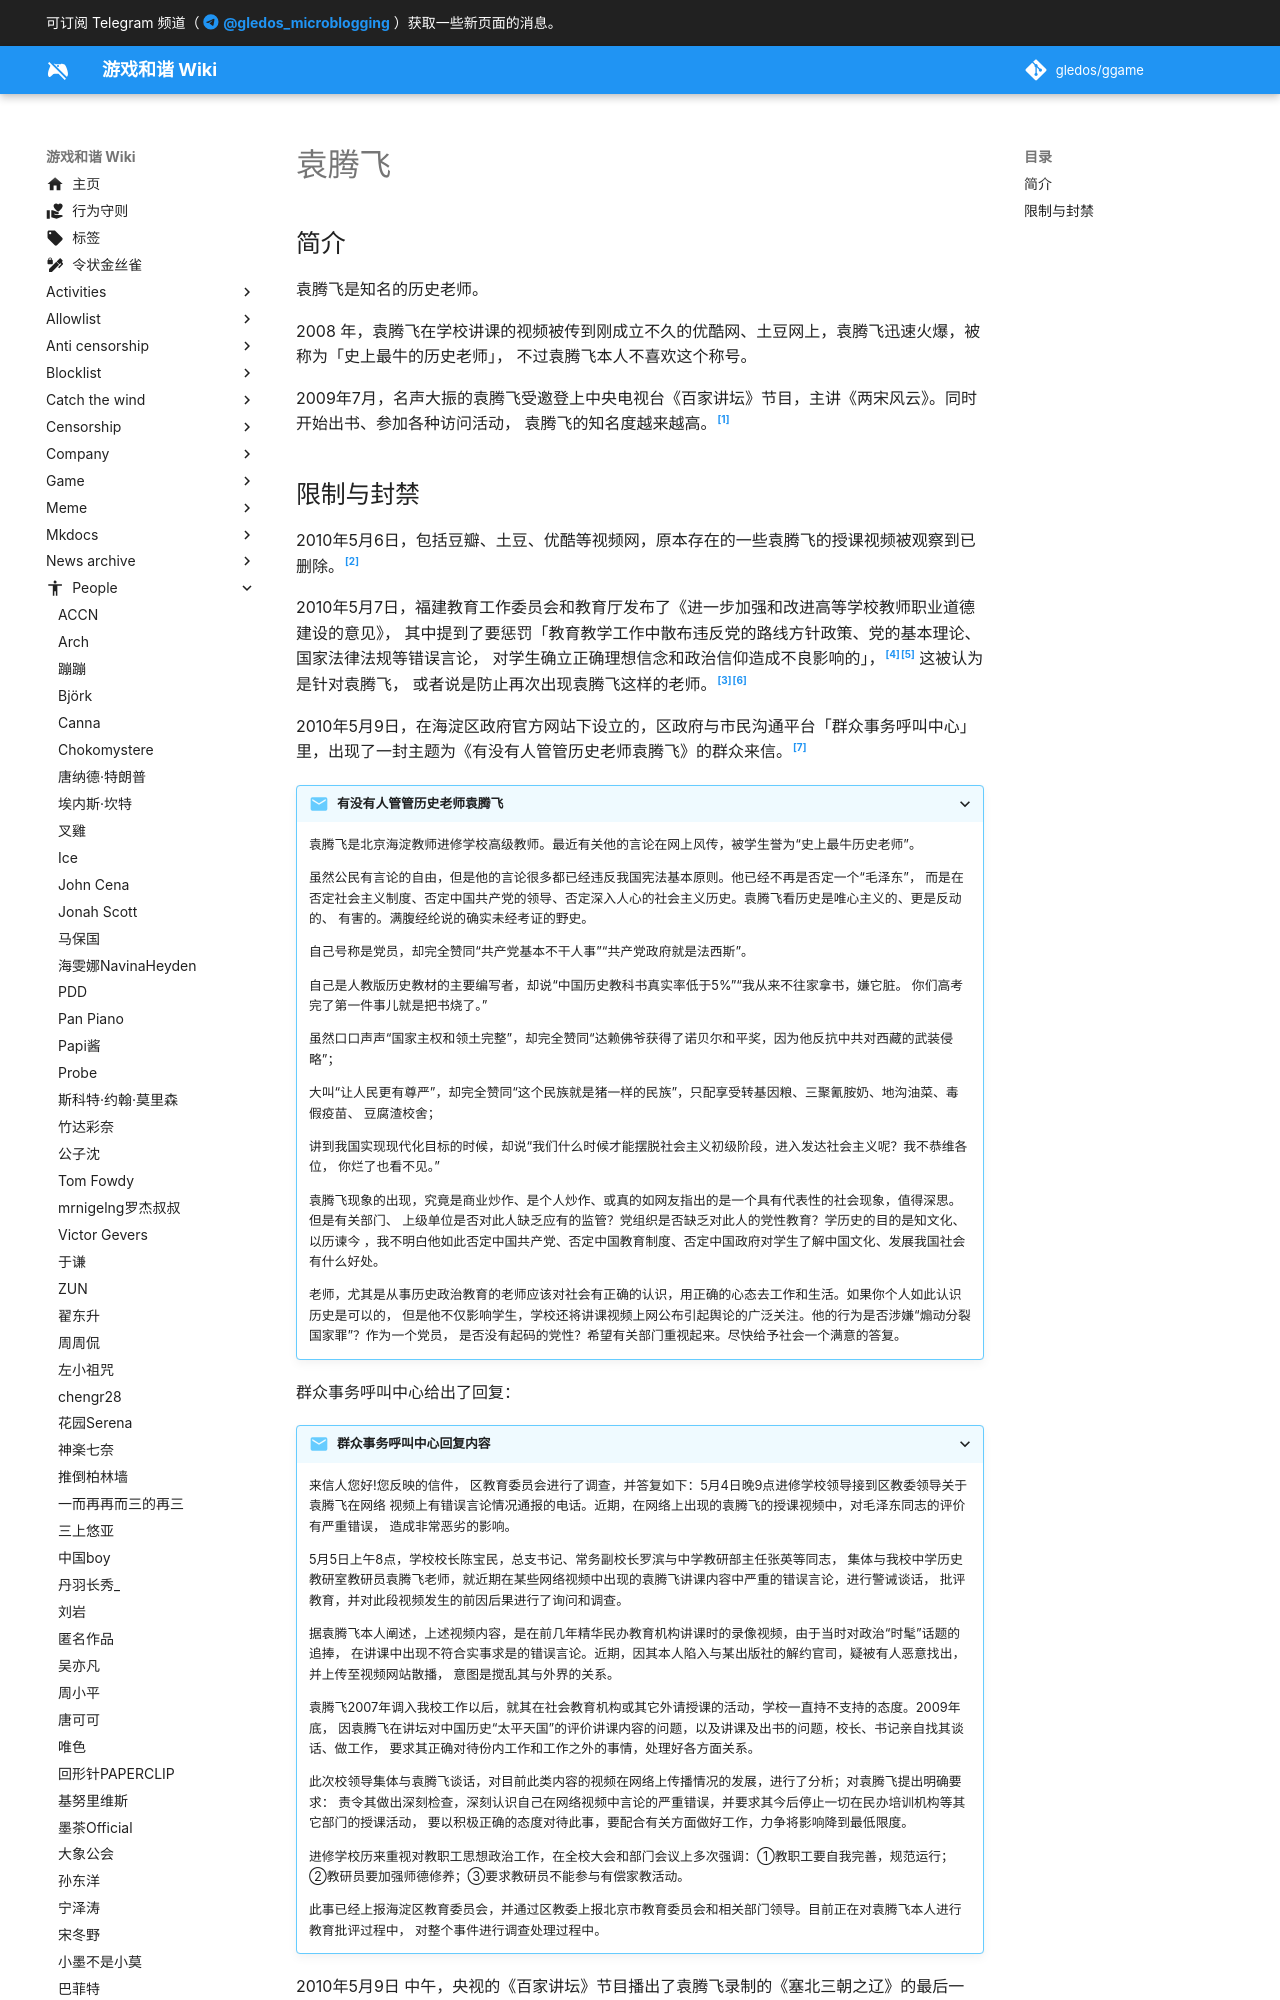

repository: gledos/ggame · page: people/袁腾飞.html · generator: mkdocs

---
title: "袁腾飞"
description:
published: true
date: "2024-04-06T10:27:18"
特殊标签标记: #无标签
editor: markdown
dateCreated: "2023-07-25T18:36:08"
---

## 简介

袁腾飞是知名的历史老师。

2008 年，袁腾飞在学校讲课的视频被传到刚成立不久的优酷网、土豆网上，袁腾飞迅速火爆，被称为「史上最牛的历史老师」，
不过袁腾飞本人不喜欢这个称号。

2009年7月，名声大振的袁腾飞受邀登上中央电视台《百家讲坛》节目，主讲《两宋风云》。同时开始出书、参加各种访问活动，
袁腾飞的知名度越来越高。[^p73rU]

[^p73rU]: 袁某人 ●研究院, 《[袁腾飞大事记](https://archive.is/p73rU "https://www.youtube.com/channel/UCEFaWORwnySAUeRoz_VStSQ/community?lb=UgkxqtmsSu3P2g6vfXFkmnf8-We_hoyVLYu9")》, YouTube, 2022-. (参照 2023-08-03).
